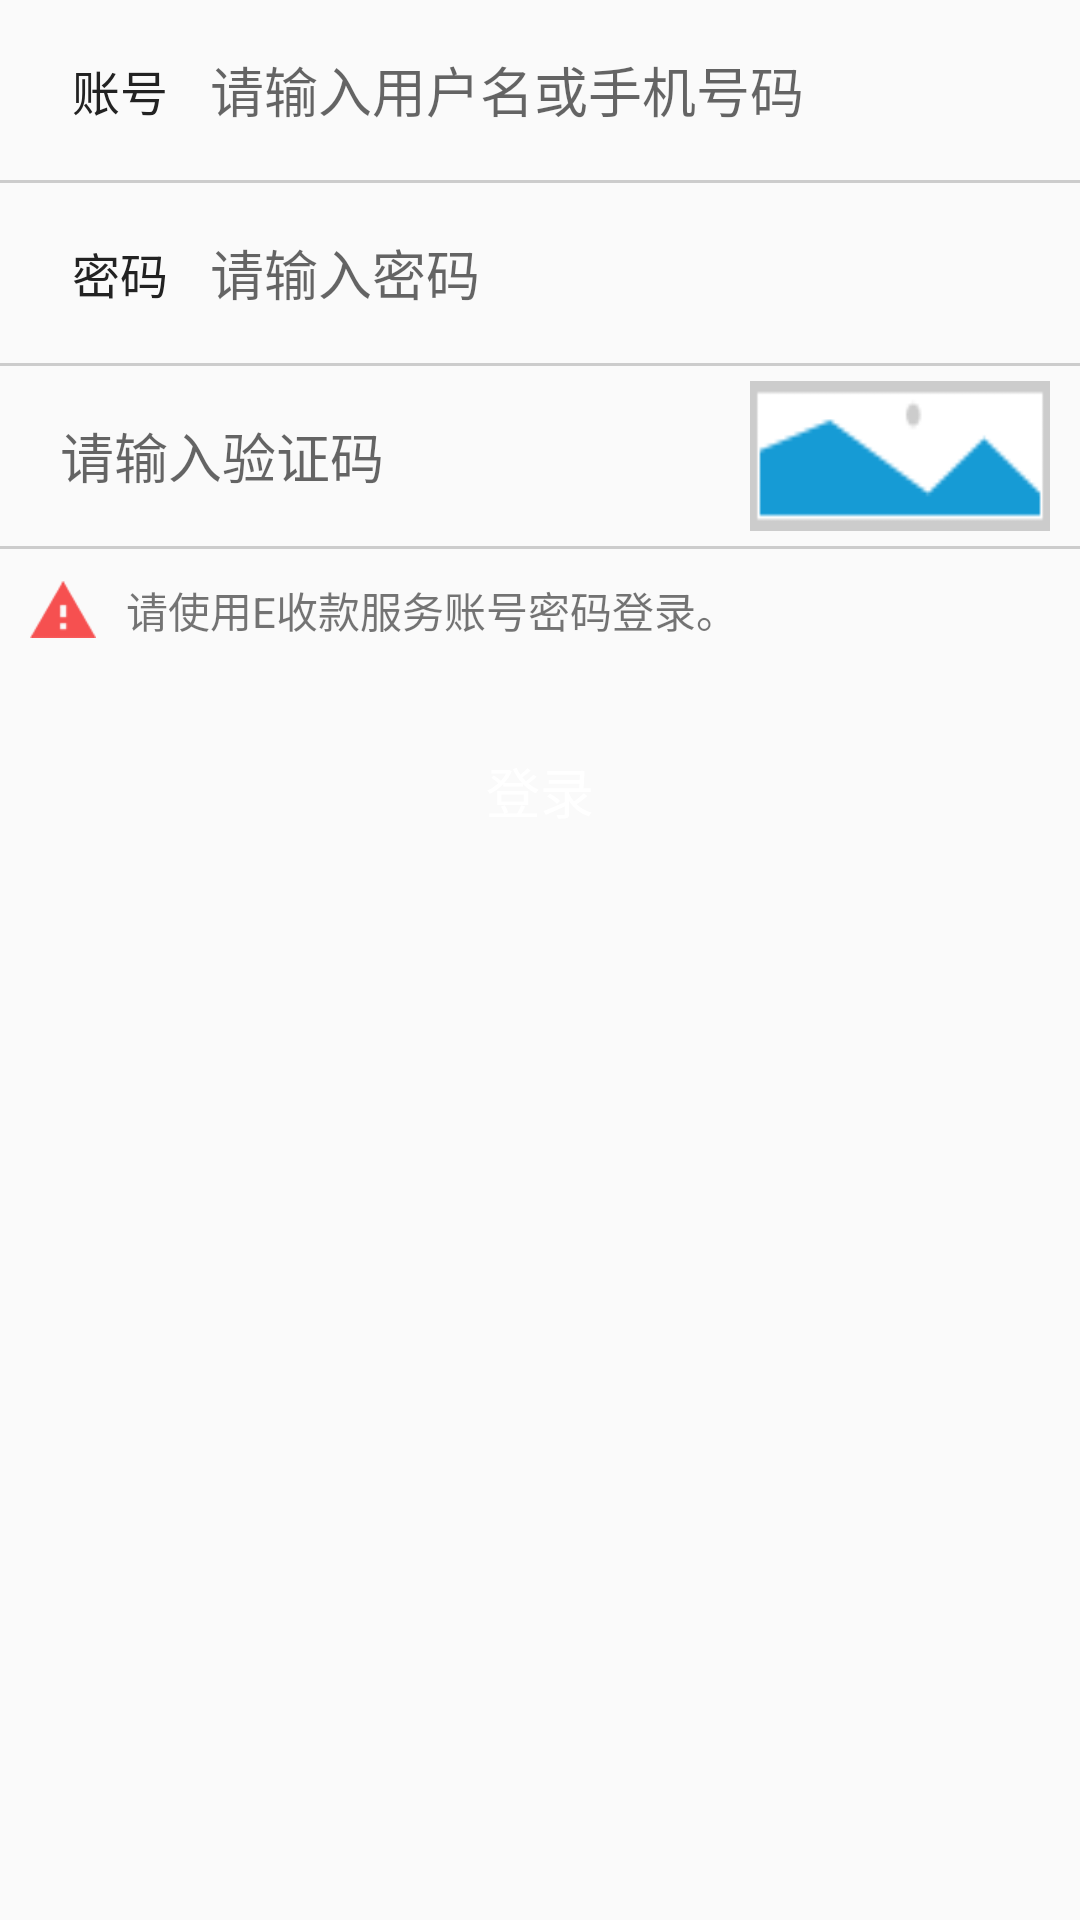

Layout XML and referenced resources for this Android screen:
<!-- AndroidManifest.xml: application theme AppTheme -->
<!-- res/layout/fragment_login.xml -->
<?xml version="1.0" encoding="utf-8"?>
<LinearLayout xmlns:android="http://schemas.android.com/apk/res/android"
    android:layout_width="match_parent"
    android:layout_height="match_parent"
    android:orientation="vertical">

    <LinearLayout
        android:layout_width="match_parent"
        android:layout_height="@dimen/edit_text_height"
        android:layout_marginLeft="@dimen/base_margin"
        android:layout_marginRight="@dimen/base_margin"
        android:gravity="center_vertical"
        android:layout_gravity="center_vertical"
        android:orientation="horizontal">
        <TextView
            android:layout_width="60dp"
            android:layout_height="wrap_content"
            android:gravity="center"
            android:text="@string/account"
            android:textSize="@dimen/text_size_normal"
            android:textColor="@color/text_color_black"/>
        <EditText
            android:id="@+id/account"
            android:layout_width="match_parent"
            android:layout_height="match_parent"
            android:background="@null"
            android:hint="@string/account_hint"/>
    </LinearLayout>
    <View
        android:layout_width="match_parent"
        android:layout_height="1dp"
        android:background="@color/line"/>
    <LinearLayout
        android:layout_width="match_parent"
        android:layout_height="@dimen/edit_text_height"
        android:layout_marginLeft="@dimen/base_margin"
        android:layout_marginRight="@dimen/base_margin"
        android:gravity="center_vertical"
        android:layout_gravity="center_vertical"
        android:orientation="horizontal">
        <TextView
            android:layout_width="60dp"
            android:layout_height="wrap_content"
            android:gravity="center"
            android:text="@string/password"
            android:textSize="@dimen/text_size_normal"
            android:textColor="@color/text_color_black"/>
        <EditText
            android:id="@+id/password"
            android:inputType="textPassword"
            android:layout_width="match_parent"
            android:layout_height="match_parent"
            android:background="@null"
            android:maxLines="1"
            android:hint="@string/password_hint"/>
    </LinearLayout>
    <View
        android:layout_width="match_parent"
        android:layout_height="1dp"
        android:background="@color/line"/>
    <RelativeLayout
        android:layout_width="match_parent"
        android:layout_height="@dimen/edit_text_height"
        android:layout_marginLeft="@dimen/base_margin"
        android:layout_marginRight="@dimen/base_margin">
        <ImageView
            android:id="@+id/verification_image"
            android:focusable="true"
            android:clickable="true"
            android:layout_centerVertical="true"
            android:background="@drawable/verification"
            android:layout_width="100dp"
            android:layout_height="50dp"
            android:layout_alignParentRight="true"
            android:layout_alignParentEnd="true"/>
        <EditText
            android:id="@+id/verification_code"
            android:maxLines="1"
            android:paddingLeft="@dimen/base_margin"
            android:paddingRight="@dimen/base_margin"
            android:hint="@string/verification_hint"
            android:layout_toLeftOf="@id/verification_image"
            android:layout_toStartOf="@id/verification_image"
            android:background="@null"
            android:layout_width="match_parent"
            android:layout_height="match_parent" />
    </RelativeLayout>
    <View
        android:layout_width="match_parent"
        android:layout_height="1dp"
        android:background="@color/line"/>
    <TextView
        android:layout_width="match_parent"
        android:layout_height="wrap_content"
        android:layout_margin="@dimen/base_margin"
        android:drawableLeft="@drawable/notice"
        android:drawableStart="@drawable/notice"
        android:drawablePadding="@dimen/base_margin"
        android:text="@string/login_notice"/>
    <Button
        android:id="@+id/login"
        android:layout_margin="@dimen/base_margin"
        android:layout_width="match_parent"
        android:layout_height="@dimen/edit_text_height"
        android:background="@drawable/button"
        android:text="@string/title_login"
        android:textSize="@dimen/text_size_large"
        android:textColor="@color/white"/>
</LinearLayout>
<!-- resources referenced by this layout -->
<resources>
  <color name="line">#CCCCCC</color>
  <color name="text_color_black">#222222</color>
  <color name="white">#FFFFFF</color>
  <dimen name="base_margin">10dp</dimen>
  <dimen name="edit_text_height">60dp</dimen>
  <dimen name="text_size_large">18sp</dimen>
  <dimen name="text_size_normal">16sp</dimen>
  <!-- drawable notice: png bitmap (drawable-xhdpi, 1504 bytes) -->
  <!-- drawable verification: png bitmap (drawable-xhdpi, 1150 bytes) -->
  <string name="account">账号</string>
  <string name="account_hint">请输入用户名或手机号码</string>
  <string name="login_notice">请使用E收款服务账号密码登录。</string>
  <string name="password">密码</string>
  <string name="password_hint">请输入密码</string>
  <string name="title_login">登录</string>
  <string name="verification_hint">请输入验证码</string>
  <style name="AppTheme" parent="Theme.AppCompat.Light.NoActionBar">
          
          <item name="colorPrimary">@color/colorPrimary</item>
          <item name="colorPrimaryDark">@color/colorPrimaryDark</item>
          <item name="colorAccent">@color/colorAccent</item>
      </style>
  <color name="colorPrimary">#3F51B5</color>
  <color name="colorPrimaryDark">#303F9F</color>
  <color name="colorAccent">#FF4081</color>
</resources>
